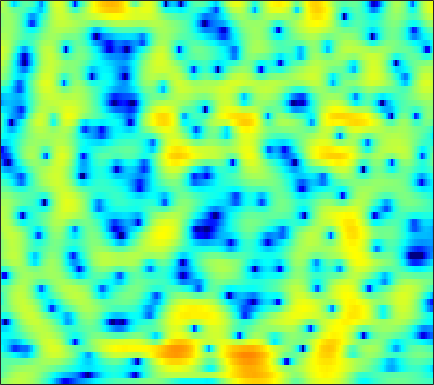

The data file committed next to this chart (first rows):
0.013256, 0.54567, 1.1667, 1.6883, 2.016, 2.3689, 2.628, 2.7626, 2.8608, 2.87, 2.7797, 2.6481, 2.3876, 2.0247, 1.6841, 1.1381, 0.4922, -0.065043, -0.91203, -1.8893, -3.0033, -3.9351, -5.3331, -6.9158
-2.093, -1.296, -0.3635, 0.4327, 0.9462, 1.523, 1.984, 2.257, 2.525, 2.686, 2.742, 2.716, 2.589, 2.36, 2.119, 1.708, 1.194, 0.7407, 0.04541, -0.7532, -1.648, -2.376, -3.412, -4.492
-2.8, -2.209, -1.5, -0.8828, -0.4761, -0.005065, 0.39, 0.6418, 0.9253, 1.149, 1.317, 1.407, 1.484, 1.511, 1.495, 1.431, 1.315, 1.195, 0.9865, 0.728, 0.4225, 0.1645, -0.2079, -0.613
-2.28, -2.132, -1.978, -1.875, -1.827, -1.786, -1.775, -1.767, -1.741, -1.675, -1.54, -1.387, -1.101, -0.7357, -0.4308, 0.00177, 0.4358, 0.7446, 1.116, 1.417, 1.641, 1.754, 1.826, 1.806
-3.153, -3.43, -3.86, -4.396, -4.847, -5.512, -6.259, -6.857, -7.743, -8.719, -9.638, -10.06, -9.715, -8.181, -6.608, -4.454, -2.505, -1.226, 0.2174, 1.392, 2.313, 2.854, 3.385, 3.719
-6.234, -6.811, -8.001, -9.773, -11.5, -14.33, -16.83, -17.13, -15.76, -14.46, -13.99, -14.08, -13.9, -11.97, -9.554, -6.244, -3.413, -1.643, 0.2759, 1.77, 2.896, 3.538, 4.15, 4.497
-7.241, -7.33, -7.803, -8.602, -9.307, -10.24, -10.65, -10.38, -9.416, -8.109, -6.726, -5.73, -4.437, -3.186, -2.239, -0.9921, 0.2003, 1.04, 2.043, 2.874, 3.501, 3.829, 4.074, 4.096
-6.794, -6.628, -6.383, -6.145, -5.936, -5.571, -5.084, -4.628, -3.93, -3.146, -2.333, -1.72, -0.9059, -0.1207, 0.4443, 1.14, 1.743, 2.13, 2.544, 2.837, 3.003, 3.035, 2.942, 2.689
-8.455, -8.593, -8.424, -7.785, -7.016, -5.821, -4.559, -3.626, -2.451, -1.371, -0.4, 0.2426, 0.9923, 1.612, 2.006, 2.421, 2.717, 2.858, 2.929, 2.866, 2.672, 2.444, 2.03, 1.497
-13.06, -17.5, -51.6, -16.97, -11.79, -7.519, -4.598, -2.922, -1.137, 0.2568, 1.352, 2.011, 2.703, 3.186, 3.415, 3.561, 3.544, 3.436, 3.16, 2.741, 2.186, 1.688, 0.9282, 0.05871
-5.39, -5.519, -5.284, -4.528, -3.667, -2.317, -0.9263, 0.04413, 1.188, 2.14, 2.858, 3.254, 3.59, 3.727, 3.696, 3.457, 3.003, 2.523, 1.724, 0.7536, -0.3739, -1.279, -2.487, -3.56
-2.737, -2.217, -1.46, -0.659, -0.006046, 0.855, 1.651, 2.191, 2.795, 3.258, 3.554, 3.655, 3.609, 3.355, 3.032, 2.418, 1.551, 0.7109, -0.6895, -2.492, -4.83, -7.128, -11.37, -17.05
-4.671, -3.195, -1.553, -0.1978, 0.6592, 1.596, 2.347, 2.787, 3.202, 3.417, 3.436, 3.316, 2.972, 2.41, 1.858, 0.968, -0.0681, -0.9272, -2.171, -3.505, -4.877, -5.908, -7.152, -7.881
-4.196, -2.811, -1.258, 0.04167, 0.8561, 1.73, 2.396, 2.767, 3.074, 3.142, 2.963, 2.652, 2, 1.038, 0.09137, -1.463, -3.258, -4.657, -6.227, -6.877, -6.489, -5.796, -4.729, -3.663
-2.195, -1.781, -1.079, -0.296, 0.3031, 1.066, 1.732, 2.138, 2.504, 2.646, 2.519, 2.222, 1.548, 0.5059, -0.5857, -2.579, -5.418, -8.364, -13.88, -14.81, -9.509, -6.669, -4.023, -2.124
-5.515, -5.775, -5.396, -4.281, -3.208, -1.734, -0.442, 0.3418, 1.137, 1.641, 1.868, 1.865, 1.619, 1.155, 0.687, -0.06291, -0.8883, -1.433, -1.911, -1.992, -1.653, -1.181, -0.4676, 0.2155
-12.93, -19.84, -19.55, -10.69, -7.15, -4.019, -1.931, -0.7975, 0.291, 0.9812, 1.362, 1.497, 1.506, 1.364, 1.212, 1.006, 0.827, 0.7319, 0.7046, 0.7816, 0.9266, 1.067, 1.282, 1.439
-4.436, -4.462, -3.99, -3.073, -2.21, -1.007, -0.007323, 0.5577, 1.077, 1.305, 1.254, 1.067, 0.6932, 0.2294, -0.1092, -0.4016, -0.438, -0.3099, 0.03505, 0.5025, 0.9679, 1.255, 1.522, 1.64
-0.3597, 0.1829, 0.8236, 1.427, 1.83, 2.235, 2.486, 2.54, 2.38, 1.921, 1.115, 0.2258, -1.384, -3.529, -5.464, -7.808, -7.742, -6.103, -3.674, -1.738, -0.3084, 0.4619, 1.122, 1.418
0.652, 1.356, 2.096, 2.663, 2.971, 3.183, 3.192, 3.052, 2.615, 1.885, 0.8341, -0.2239, -2.07, -4.438, -6.583, -9.236, -9.178, -7.467, -4.927, -2.89, -1.419, -0.6074, 0.1443, 0.5022
0.3582, 1.065, 1.85, 2.414, 2.69, 2.89, 2.867, 2.701, 2.299, 1.677, 0.8599, 0.1472, -0.9067, -1.969, -2.666, -3.381, -3.67, -3.587, -3.199, -2.585, -1.898, -1.418, -0.8904, -0.5298
0.254, 1.094, 1.978, 2.588, 2.87, 3.048, 2.987, 2.797, 2.377, 1.766, 0.9648, 0.2711, -0.7681, -1.919, -2.788, -3.867, -4.714, -5.013, -4.891, -4.248, -3.289, -2.538, -1.662, -0.9644
1.037, 1.877, 2.668, 3.153, 3.343, 3.365, 3.167, 2.886, 2.333, 1.614, 0.7039, -0.1199, -1.436, -3.127, -4.739, -7.597, -11.96, -16.46, -15.17, -9.493, -5.833, -3.89, -2.009, -0.7549
2.142, 2.575, 2.92, 2.994, 2.885, 2.532, 1.984, 1.474, 0.6991, -0.1315, -0.9588, -1.605, -2.511, -3.539, -4.459, -5.84, -7.22, -7.834, -7.382, -5.74, -3.758, -2.435, -0.9485, 0.1694
2.641, 2.698, 2.566, 2.139, 1.603, 0.6137, -0.7366, -1.932, -3.648, -5.161, -5.905, -5.883, -5.404, -4.792, -4.423, -4.03, -3.644, -3.332, -2.758, -2.026, -1.173, -0.4933, 0.3574, 1.14
2.643, 2.57, 2.212, 1.526, 0.7502, -0.7071, -2.797, -4.964, -9.199, -17.47, -22.78, -13.93, -9.04, -6.495, -5.254, -4.166, -3.433, -3.004, -2.502, -1.95, -1.306, -0.7348, 0.1147, 0.9841
2.353, 2.354, 2.112, 1.603, 1.038, 0.02458, -1.232, -2.328, -3.825, -5.069, -5.631, -5.562, -5.082, -4.532, -4.248, -4.092, -4.271, -4.577, -5.133, -5.552, -5.296, -4.512, -2.873, -1.078
1.665, 1.774, 1.74, 1.496, 1.201, 0.7003, 0.09456, -0.3802, -1.002, -1.53, -1.952, -2.172, -2.441, -2.725, -3.043, -3.701, -4.802, -6.108, -8.914, -14.63, -31.6, -14.28, -7.179, -3.214
0.3545, 0.46, 0.4402, 0.2515, 0.02367, -0.3598, -0.8063, -1.128, -1.525, -1.833, -2.058, -2.164, -2.26, -2.358, -2.465, -2.736, -3.156, -3.594, -4.218, -4.683, -4.51, -3.832, -2.365, -0.7407
-1.187, -1.244, -1.497, -1.909, -2.32, -2.977, -3.692, -4.218, -4.797, -5.094, -4.999, -4.713, -4.092, -3.397, -2.875, -2.258, -1.735, -1.391, -0.9637, -0.5093, 0.01636, 0.4854, 1.151, 1.856
-2.828, -3.148, -3.722, -4.476, -5.196, -6.392, -7.97, -9.499, -11.95, -14.02, -13.05, -10.8, -7.864, -5.464, -4.031, -2.452, -1.207, -0.4237, 0.4521, 1.204, 1.855, 2.291, 2.811, 3.249
-5.072, -5.657, -6.428, -7.249, -7.882, -8.876, -10.18, -11.5, -13.84, -15.96, -14.47, -11.7, -8.197, -5.484, -3.844, -2.108, -0.7296, 0.1031, 1.033, 1.786, 2.418, 2.814, 3.278, 3.627
-8.574, -9.688, -10.93, -11.62, -11.6, -11.08, -10.31, -9.687, -8.861, -7.897, -6.692, -5.656, -4.193, -2.792, -1.839, -0.7774, 0.07379, 0.5784, 1.122, 1.565, 1.989, 2.309, 2.747, 3.177
-12.9, -15.6, -21.14, -30.22, -21.93, -14.95, -10.83, -8.62, -6.308, -4.457, -2.958, -1.976, -0.8976, -0.03271, 0.4219, 0.8099, 0.8676, 0.7372, 0.3333, -0.1423, -0.4024, -0.2146, 0.5304, 1.634
-16.82, -17.58, -17.17, -15.57, -13.73, -10.8, -7.824, -5.927, -3.702, -1.926, -0.457, 0.4053, 1.303, 1.851, 2.035, 1.91, 1.286, 0.3898, -1.613, -5.136, -12.26, -15.33, -6.21, -1.456
-19.47, -18.58, -14.82, -11.91, -10.02, -7.834, -5.897, -4.562, -2.959, -1.547, -0.3671, 0.3661, 1.12, 1.589, 1.758, 1.673, 1.254, 0.6724, -0.4014, -1.712, -2.73, -2.743, -1.683, -0.04031
-8.53, -8.816, -8.694, -8.127, -7.5, -6.535, -5.462, -4.615, -3.495, -2.39, -1.403, -0.7243, 0.02216, 0.6118, 0.9153, 1.174, 1.242, 1.202, 1.065, 0.896, 0.8295, 0.8661, 1.113, 1.488
-5.225, -5.899, -6.616, -6.974, -7.075, -6.832, -6.253, -5.603, -4.585, -3.508, -2.406, -1.649, -0.7068, 0.09851, 0.6038, 1.145, 1.512, 1.699, 1.818, 1.854, 1.832, 1.794, 1.761, 1.761
-3.837, -5.229, -7.184, -9.124, -10.23, -10.65, -9.694, -8.486, -6.714, -5.003, -3.423, -2.324, -0.9853, 0.1775, 0.9405, 1.741, 2.331, 2.597, 2.748, 2.664, 2.344, 2.012, 1.454, 0.9789
-2.701, -4.646, -7.978, -12.86, -19.09, -25.72, -15.39, -12.12, -9.222, -6.981, -5.023, -3.49, -1.564, 0.2008, 1.345, 2.589, 3.478, 3.875, 4.057, 3.752, 2.882, 1.836, -0.3296, -3.422
-3.272, -4.604, -6.495, -8.46, -9.818, -11.11, -11.88, -12.55, -13.58, -14.3, -12.22, -9.328, -5.523, -2.45, -0.6316, 1.279, 2.617, 3.302, 3.768, 3.7, 3.082, 2.211, 0.4417, -1.888
-7.396, -7.687, -8.151, -8.881, -9.473, -10.53, -11.94, -13.13, -15.34, -17.82, -16.17, -12.62, -8.469, -5.259, -3.286, -1.228, 0.3423, 1.23, 2.04, 2.509, 2.67, 2.595, 2.389, 2.192
-12.1, -10.88, -10.05, -9.755, -9.819, -10.08, -10.46, -10.73, -10.9, -10.58, -9.619, -8.562, -6.822, -4.946, -3.606, -1.93, -0.4931, 0.3858, 1.348, 2.064, 2.549, 2.797, 3.003, 3.115
-10.36, -9.613, -9.078, -8.941, -9.118, -9.525, -9.964, -10.32, -10.45, -9.91, -8.845, -7.764, -6.093, -4.364, -3.089, -1.522, -0.1514, 0.7485, 1.754, 2.511, 3.045, 3.325, 3.519, 3.545
-5.184, -5.329, -5.72, -6.498, -7.316, -8.901, -11.12, -13.12, -15.75, -15.51, -12.1, -9.468, -6.527, -4.058, -2.474, -0.6761, 0.8322, 1.795, 2.828, 3.596, 4.1, 4.279, 4.285, 4.011
-1.05, -1.499, -2.342, -3.53, -4.67, -6.574, -9.101, -11.46, -14.55, -14.4, -11.22, -8.816, -5.974, -3.574, -2.03, -0.1896, 1.379, 2.368, 3.447, 4.242, 4.721, 4.855, 4.72, 4.179
1.034, 0.4748, -0.4946, -1.671, -2.715, -4.241, -5.826, -6.923, -8.036, -8.614, -8.435, -7.77, -6.431, -4.776, -3.397, -1.609, 0.0537, 1.161, 2.403, 3.338, 3.941, 4.188, 4.184, 3.788
2.118, 1.504, 0.4672, -0.8227, -1.946, -3.68, -5.628, -7.178, -9.398, -11.63, -13.28, -13.47, -11.95, -9.264, -7.165, -4.528, -2.24, -0.7875, 0.8224, 2.059, 2.935, 3.348, 3.609, 3.552
3.049, 2.44, 1.368, -0.03417, -1.315, -3.373, -5.862, -8.135, -11.76, -16.41, -23.12, -27.5, -19.77, -13.76, -10.37, -6.677, -3.731, -1.949, -0.009754, 1.46, 2.507, 3.017, 3.406, 3.484
3.99, 3.49, 2.542, 1.247, 0.001762, -2.044, -4.568, -6.841, -10.53, -15.25, -21.06, -23.25, -18.26, -12.96, -9.648, -6.094, -3.275, -1.53, 0.3445, 1.732, 2.707, 3.188, 3.496, 3.444
4.2, 3.884, 3.207, 2.219, 1.278, -0.2656, -2.153, -3.799, -6.333, -9.033, -11.42, -12.01, -10.55, -8.017, -6.114, -3.801, -1.821, -0.5443, 0.8517, 1.935, 2.694, 3.054, 3.211, 2.979
3.116, 2.99, 2.615, 2.018, 1.437, 0.51, -0.5784, -1.47, -2.63, -3.669, -4.394, -4.645, -4.55, -4.012, -3.387, -2.425, -1.4, -0.6526, 0.2685, 1.066, 1.674, 1.967, 2.145, 2.03
1.865, 1.922, 1.831, 1.562, 1.242, 0.68, -0.009368, -0.5669, -1.353, -2.114, -2.767, -3.163, -3.503, -3.565, -3.438, -3.036, -2.414, -1.853, -1.042, -0.2621, 0.4275, 0.8546, 1.28, 1.517
0.9881, 1.264, 1.444, 1.403, 1.235, 0.83, 0.2558, -0.2809, -1.134, -2.114, -3.209, -4.06, -5.144, -6.004, -6.336, -6.134, -5.277, -4.378, -3.073, -1.819, -0.6973, 0.04902, 0.8668, 1.496
0.3742, 0.8918, 1.292, 1.387, 1.287, 0.9456, 0.3778, -0.2181, -1.213, -2.535, -4.266, -5.907, -8.838, -13.1, -17.01, -16.05, -11.13, -8.386, -5.641, -3.53, -1.809, -0.7293, 0.5025, 1.507
0.358, 0.905, 1.255, 1.271, 1.106, 0.7161, 0.1426, -0.3792, -1.253, -2.35, -3.773, -5.143, -7.406, -9.978, -11.53, -11.63, -9.988, -8.497, -6.673, -4.92, -3.148, -1.835, -0.1906, 1.224
1.647, 1.726, 1.458, 0.8498, 0.2515, -0.577, -1.238, -1.54, -1.801, -2.024, -2.411, -2.869, -3.641, -4.585, -5.294, -6.306, -7.423, -8.415, -9.652, -9.212, -6.469, -4.003, -1.158, 1.014
3.096, 2.481, 1.152, -0.9229, -3.059, -6.61, -8.783, -7.659, -5.051, -3.225, -2.201, -1.821, -1.769, -2.128, -2.659, -3.774, -5.505, -7.468, -11.17, -12.42, -7.372, -3.97, -0.6176, 1.732
